Dataset: segmented-dataset (GitHub, Funky-UWI/FoliageFixerModel). Classes: bacterial spot, early blight, late blight, leaf mold, septoria leaf spot, spider mites two-spotted spider mite, target spot, tomato yellow leaf curl virus, tomato mosaic virus, healthy, powdery mildew.

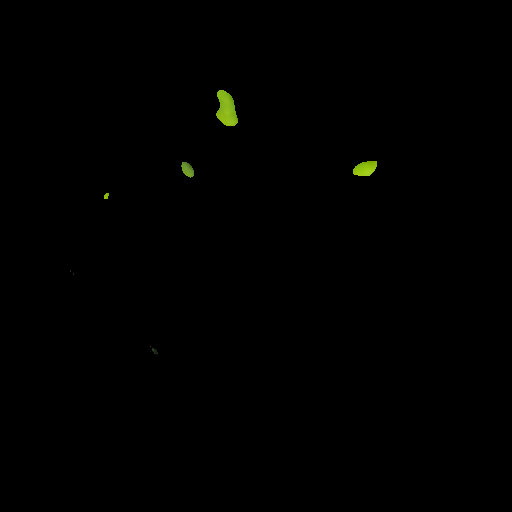
Label: tomato yellow leaf curl virus

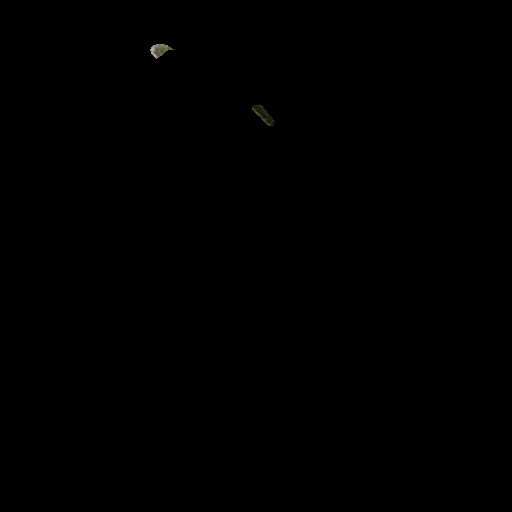
Label: spider mites two-spotted spider mite

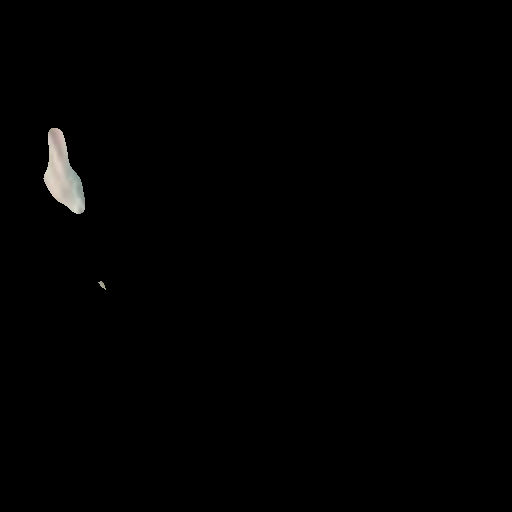
Label: powdery mildew

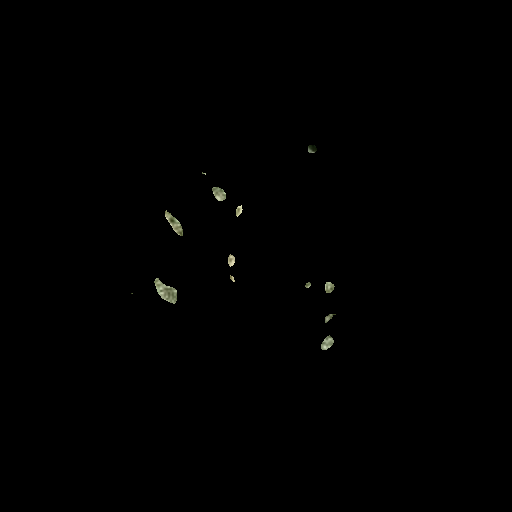
Label: healthy

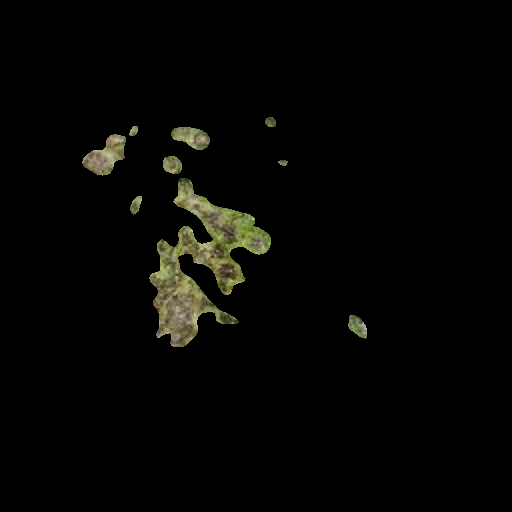
Label: septoria leaf spot

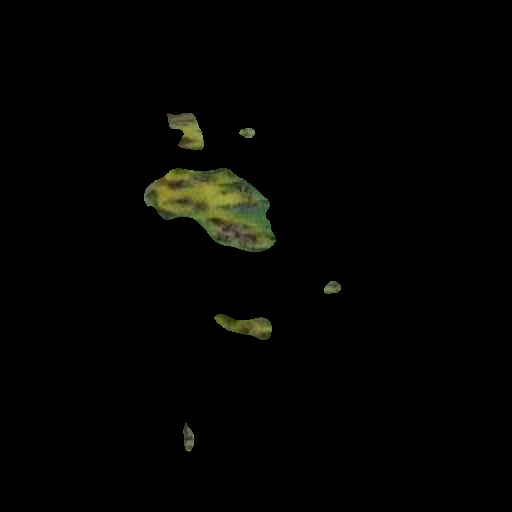
Label: bacterial spot
